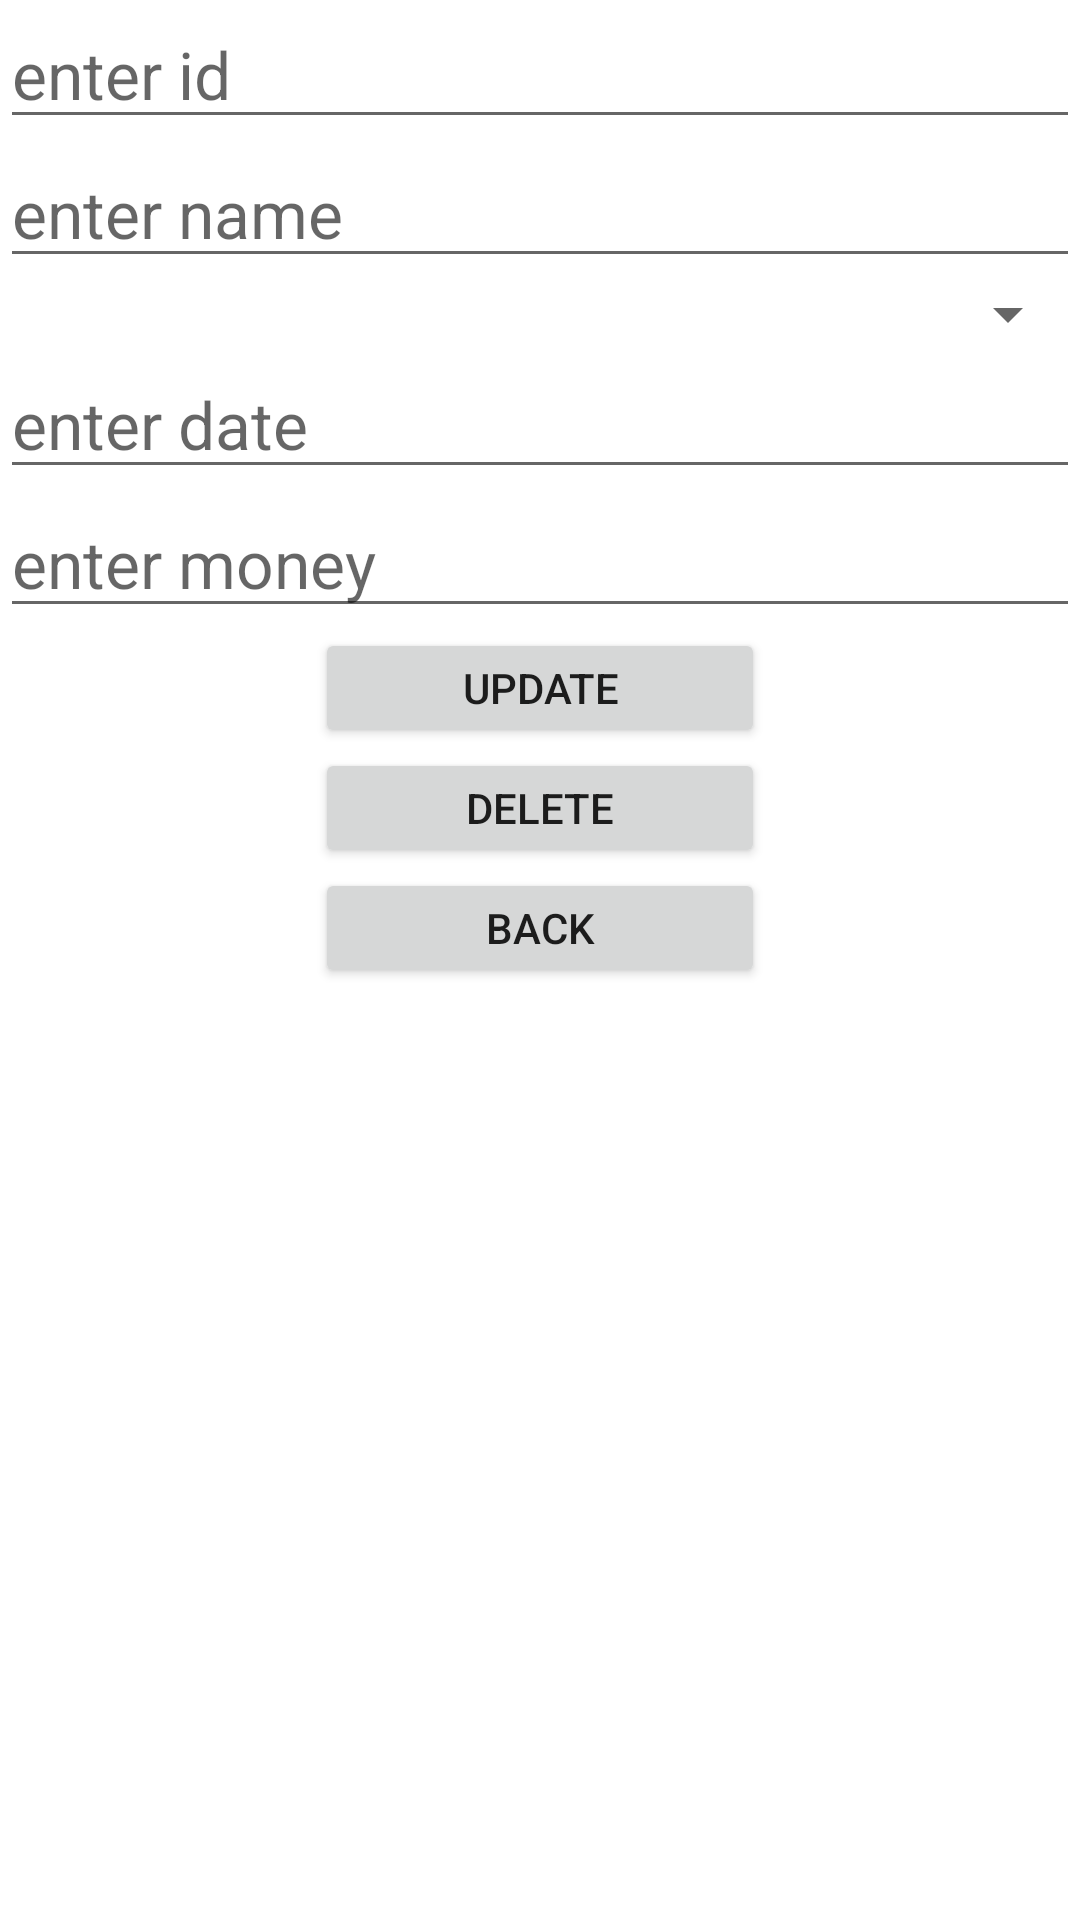

The Android layout XML behind this screen, and the referenced resources:
<!-- AndroidManifest.xml: application theme Theme.TranDucNhanKtra2Bai2 -->
<!-- res/layout/activity_update_and_delete.xml -->
<?xml version="1.0" encoding="utf-8"?>

<LinearLayout xmlns:android="http://schemas.android.com/apk/res/android"
    xmlns:app="http://schemas.android.com/apk/res-auto"
    xmlns:tools="http://schemas.android.com/tools"
    android:layout_width="match_parent"
    android:layout_height="match_parent"
    android:orientation="vertical"
    tools:context=".AddActivity">

    <EditText
        android:id="@+id/etID"
        android:layout_width="match_parent"
        android:layout_height="wrap_content"
        android:editable="false"
        android:hint="enter id "
        android:textSize="22dp" />

    <EditText
        android:id="@+id/etName"
        android:layout_width="match_parent"
        android:layout_height="wrap_content"
        android:hint="enter name "
        android:textSize="22dp" />

    <Spinner
        android:id="@+id/spCity"
        android:layout_width="match_parent"
        android:layout_height="wrap_content" />

    <EditText
        android:id="@+id/etDate"
        android:layout_width="match_parent"
        android:layout_height="wrap_content"
        android:hint="enter date"
        android:textSize="22dp" />

    <EditText
        android:id="@+id/etMoney"
        android:layout_width="match_parent"
        android:layout_height="wrap_content"
        android:hint="enter money"
        android:textSize="22dp" />

    <Button
        android:id="@+id/btUpdate"
        android:layout_width="150dp"
        android:layout_height="40dp"
        android:layout_gravity="center"
        android:text="UPDATE" />

    <Button
        android:id="@+id/btDelete"
        android:layout_width="150dp"
        android:layout_height="40dp"
        android:layout_gravity="center"
        android:text="Delete" />

    <Button
        android:id="@+id/btBack"
        android:layout_width="150dp"
        android:layout_height="40dp"
        android:layout_gravity="center"
        android:text="Back" />
</LinearLayout>
<!-- resources referenced by this layout -->
<resources>
  <style name="Theme.TranDucNhanKtra2Bai2" parent="Theme.MaterialComponents.DayNight.DarkActionBar">
          
          <item name="colorPrimary">@color/purple_500</item>
          <item name="colorPrimaryVariant">@color/purple_700</item>
          <item name="colorOnPrimary">@color/white</item>
          
          <item name="colorSecondary">@color/teal_200</item>
          <item name="colorSecondaryVariant">@color/teal_700</item>
          <item name="colorOnSecondary">@color/black</item>
          
          <item name="android:statusBarColor" tools:targetApi="l">?attr/colorPrimaryVariant</item>
          
      </style>
  <!-- not gathered from this repository: default colours our renderer supplied (Android Studio template values) -->
  <color name="purple_500">#FF6200EE</color>
  <color name="purple_700">#FF3700B3</color>
  <color name="teal_200">#FF03DAC5</color>
  <color name="teal_700">#FF018786</color>
  <color name="black">#FF000000</color>
  <color name="white">#FFFFFFFF</color>
</resources>
